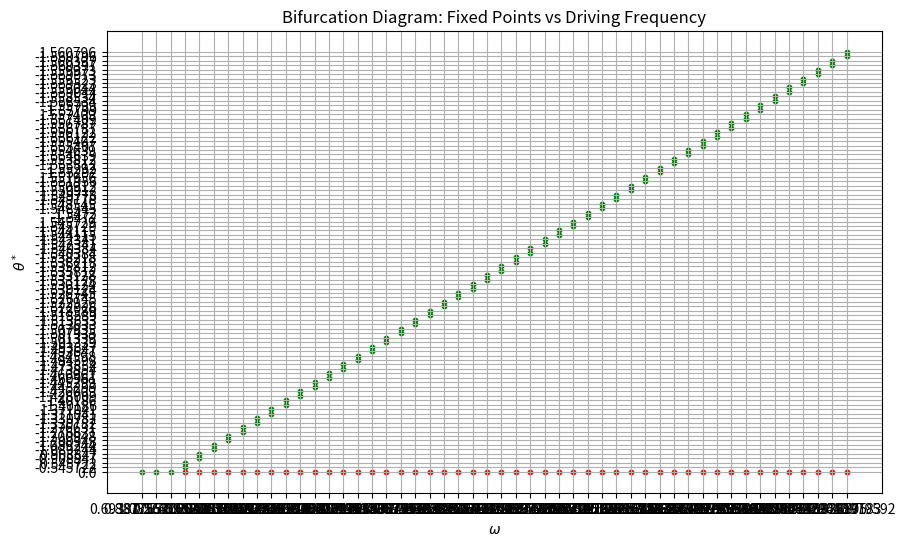
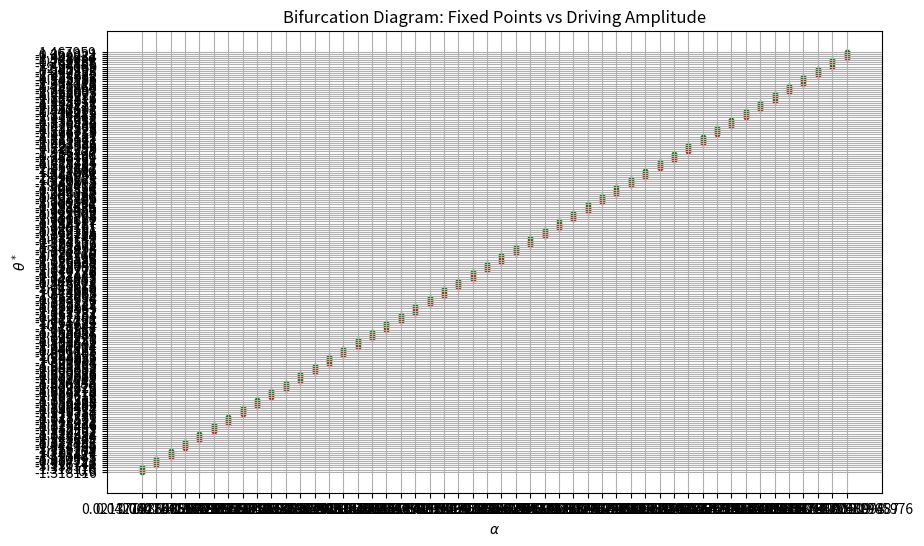
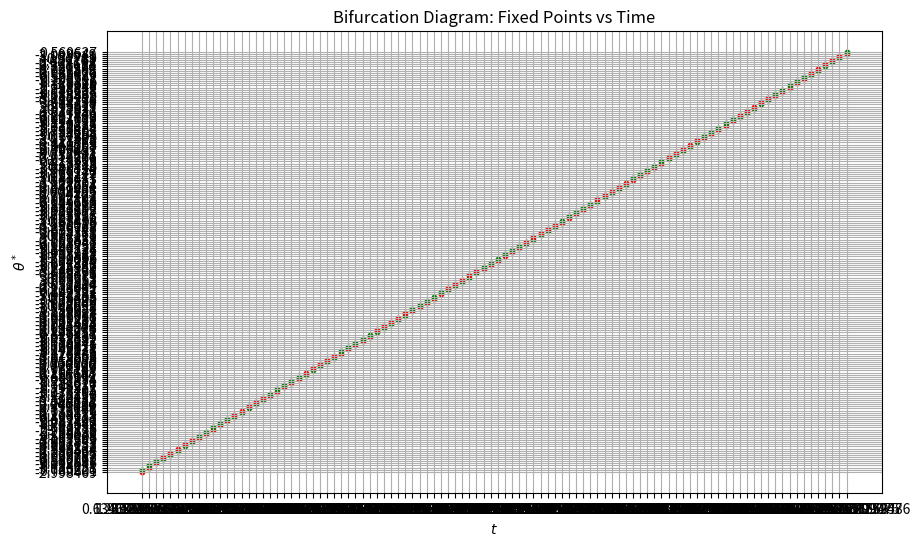

These figures' Python source, in order:
''' Code to generate the bifurcation diagrams -
             a) Fixed point theta^* as a function of the driving frequency omega
             b) Fixed point theta^* as a function of the driving amplitude alpha
             c) Fixed point theta^* as a function of time t
    For each plot, we keep the other parameters fixed and vary the parameter of interest.
'''

import numpy as np
from scipy.optimize import root_scalar
import matplotlib.pyplot as plt
        

# ----- Fixed Point Criterion -----
def f(theta, omega, t, g, alpha):
    return ((np.cos(alpha)*g - omega**2 * np.cos(theta)) * np.sin(theta)
            - (g) * np.sin(alpha) * np.cos(omega*t) * np.cos(theta))


def f_theta(theta, omega, t,g,alpha):
    A = np.cos(alpha)*g
    B = (g)*np.sin(alpha)*np.cos(omega*t)

    return (
        A*np.cos(theta)
        - omega**2 * np.cos(2*theta)
        + B*np.sin(theta)
    )


def classify_root(theta_star, omega, t, b=0, g=1, alpha=0):
    d = f_theta(theta_star, omega, t , g, alpha)

    if d > 0:
        return "stable" if b > 0 else "center"
    else:
        return "unstable"
    
def find_all_roots_with_stability(omega, t, b=0, g=1, alpha=0, n_points=1500):

    thetas = np.linspace(-np.pi, np.pi, n_points)
    values = f(thetas, omega, t, g, alpha)

    roots = []

    for i in range(len(thetas)-1):
        if values[i] == 0:
            roots.append(thetas[i])
        elif values[i]*values[i+1] < 0:
            try:
                sol = root_scalar(
                    f,
                    args=(omega, t, g, alpha),
                    bracket=[thetas[i], thetas[i+1]],
                    method='brentq'
                )

                r = np.round(sol.root, 6)
                stab = classify_root(r, omega, t, b, g, alpha)

                roots.append((r, stab))

            except:
                pass

    # remove duplicates
    unique = {}
    for r, s in roots:
        unique[r] = s

    return [(r, unique[r]) for r in sorted(unique)]

def plot_bifurcation_omega(omega_range, t, alpha, g =1, b=0):
    bifurcation_data = []

    for omega in omega_range:
        roots = find_all_roots_with_stability(omega, t, b, g, alpha)
        for r, s in roots:
            bifurcation_data.append((omega, r, s))
    bifurcation_data = np.array(bifurcation_data)

    plt.figure(figsize=(10, 6))
    for omega, r, s in bifurcation_data:
        color = 'blue' if s == 'stable' else 'red' if s == 'unstable' else 'green'
        plt.scatter(omega, r, color=color, s=10)
    plt.xlabel(r'$\omega$')
    plt.ylabel(r'$\theta^*$')
    plt.title('Bifurcation Diagram: Fixed Points vs Driving Frequency')
    plt.grid()
    plt.show()

def plot_bifurcation_alpha(alpha_range, t, omega, g=1, b=0):
    bifurcation_data = []

    for alpha in alpha_range:
        roots = find_all_roots_with_stability(omega, t, b, g, alpha )
        for r, s in roots:
            bifurcation_data.append((alpha, r, s))
    bifurcation_data = np.array(bifurcation_data)

    plt.figure(figsize=(10, 6))
    for alpha, r, s in bifurcation_data:
        color = 'blue' if s == 'stable' else 'red' if s == 'unstable' else 'green'
        plt.scatter(alpha, r, color=color, s=10)
    plt.xlabel(r'$\alpha$')
    plt.ylabel(r'$\theta^*$')
    plt.title('Bifurcation Diagram: Fixed Points vs Driving Amplitude')
    plt.grid()
    plt.show()

def plot_bifurcation_time(t_range, omega, alpha, g=1, b=0):
    bifurcation_data = []

    for t in t_range:
        roots = find_all_roots_with_stability(omega, t, b, g, alpha)
        for r, s in roots:
            bifurcation_data.append((t, r, s))
    bifurcation_data = np.array(bifurcation_data)

    plt.figure(figsize=(10, 6))
    for t, r, s in bifurcation_data:
        color = 'blue' if s == 'stable' else 'red' if s == 'unstable' else 'green'
        plt.scatter(t, r, color=color, s=10)
    plt.xlabel(r'$t$')
    plt.ylabel(r'$\theta^*$')
    plt.title('Bifurcation Diagram: Fixed Points vs Time')
    plt.grid()
    plt.show()


if __name__ == "__main__":
    omega_range = np.linspace(0.5, 10.0, 50)
    t = 0
    alpha = np.radians(0)
    plot_bifurcation_omega(omega_range, t, alpha)

    alpha_range = np.linspace(0, np.radians(60), 50)
    omega = 2.0
    plot_bifurcation_alpha(alpha_range, t, omega)

    t_range = np.linspace(0, 20*np.pi, 100)
    alpha = np.radians(16)
    omega = np.sqrt(np.cos(alpha))
    plot_bifurcation_time(t_range, omega, alpha)

        
